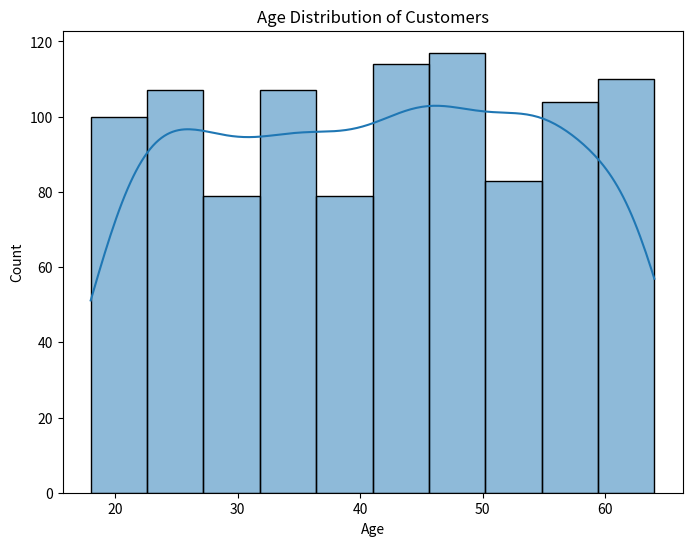
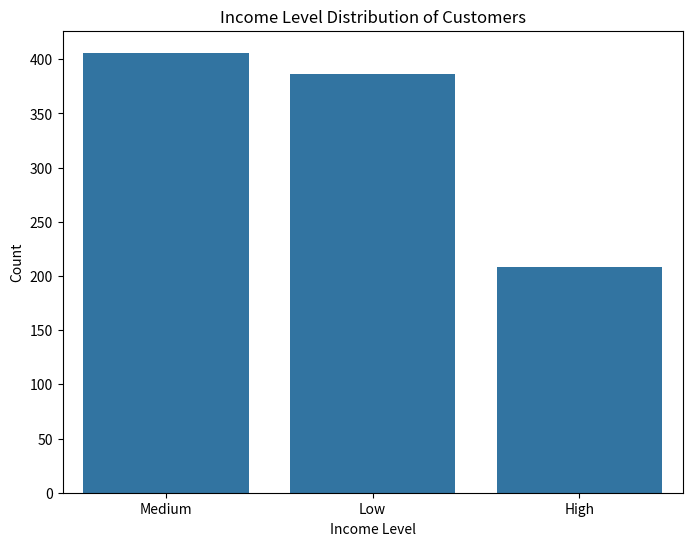

Write the Python code that produced these figures, in order.
import pandas as pd
import numpy as np
import random
import string
import matplotlib.pyplot as plt
import seaborn as sns


def gen_df():
    # Veri setinin boyutunu belirleme
    num_customers = 1000

    # Rastgele müşteri ID'leri oluşturma
    customer_ids = range(1, num_customers + 1)

    # Rastgele yaşlar oluşturma
    ages = np.random.randint(18, 65, size=num_customers)

    # Rastgele gelir seviyeleri oluşturma
    income_levels = np.random.choice(['Low', 'Medium', 'High'], size=num_customers, p=[0.4, 0.4, 0.2])

    # Rastgele ilgi alanları oluşturma
    interests = np.random.choice(['Sports', 'Music', 'Travel', 'Fashion'], size=num_customers)

    # Rastgele satın alma alışkanlıkları oluşturma
    purchase_freq = np.random.randint(1, 10, size=num_customers)

    # Müşteri profili veri setini oluşturma
    customer_data = {
        'CustomerID': customer_ids,
        'Age': ages,
        'IncomeLevel': income_levels,
        'Interest': interests,
        'PurchaseFrequency': purchase_freq
    }

    df = pd.DataFrame(customer_data)
    return df

df = gen_df()


def plot_df(df):
    # İlk 5 satırı gösterme
    print(df.head())

    # Müşteri yaş dağılımını görselleştirme
    plt.figure(figsize=(8, 6))
    sns.histplot(data=df, x='Age', bins=10, kde=True)
    plt.title('Age Distribution of Customers')
    plt.xlabel('Age')
    plt.ylabel('Count')
    plt.show()

    # Gelir seviyesi dağılımını görselleştirme
    plt.figure(figsize=(8, 6))
    sns.countplot(data=df, x='IncomeLevel')
    plt.title('Income Level Distribution of Customers')
    plt.xlabel('Income Level')
    plt.ylabel('Count')
    plt.show()

plot_df(df)


def segmentation(df):
    # Yaş ve gelir seviyesine göre segmentasyon yapma
    df['age_segment'] = pd.cut(df['age'], bins=[15, 25, 35, 45, 55, 65], labels=['15-25', '26-35', '36-45', '46-55', '56-65'])
    df['income_segment'] = pd.cut(df['income_level'], bins=['Low', 'Medium', 'High'], labels=['Low', 'Medium', 'High'])

    # Segmentlere göre gruplama ve istatistiklerin hesaplanması
    segment_stats = df.groupby(['age_segment', 'income_segment']).agg({
        'uid': 'count',
        'reg_date': ['min', 'max'],
        'gender': lambda x: x.value_counts().index[0],
        'country': lambda x: x.value_counts().index[0]
    }).reset_index()

    # Sonuçları yazdırma
    print(segment_stats)

def profiling(df):
    # Gelir seviyesine göre gruplama ve ortalama satın alma sıklığı analizi
    income_segment_analysis = df.groupby('IncomeLevel').agg({'PurchaseFrequency': 'mean'}).reset_index()
    print(income_segment_analysis)

    # İlgi alanına göre gruplama ve ilgi alanlarının yüzdesel dağılımı analizi
    interest_analysis = df['Interest'].value_counts(normalize=True).reset_index()
    interest_analysis.columns = ['Interest', 'Percentage']
    print(interest_analysis)